Run: headless pygame with SDL's dummy video driver; simulated clock (each Clock.tick advances the game by its frame time, no real sleeping); random seed 0; keys injected as events and as key.get_pressed() state; mouse plan: one left click at the window centre at the start of phase 2, then a move to the lower-right quarter at the start of phase 3.
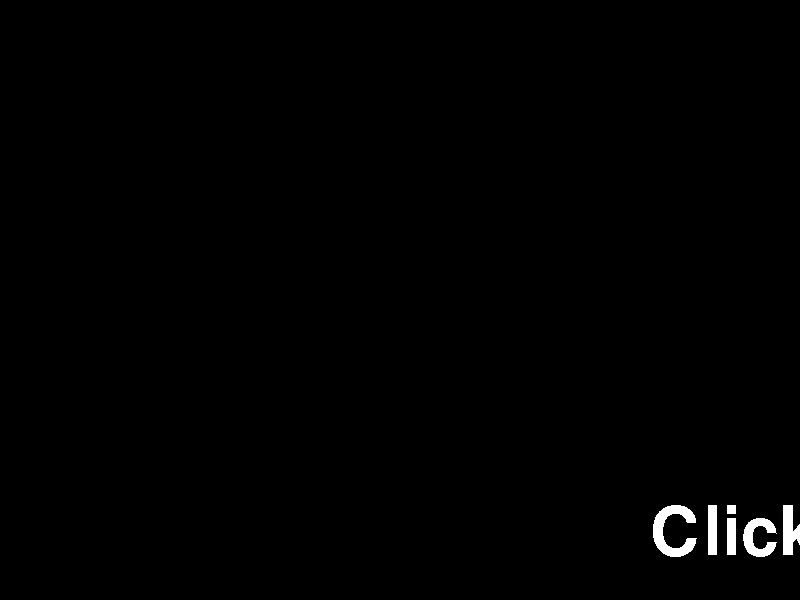
Frame 1 of 4 · flips 1–60 · no input
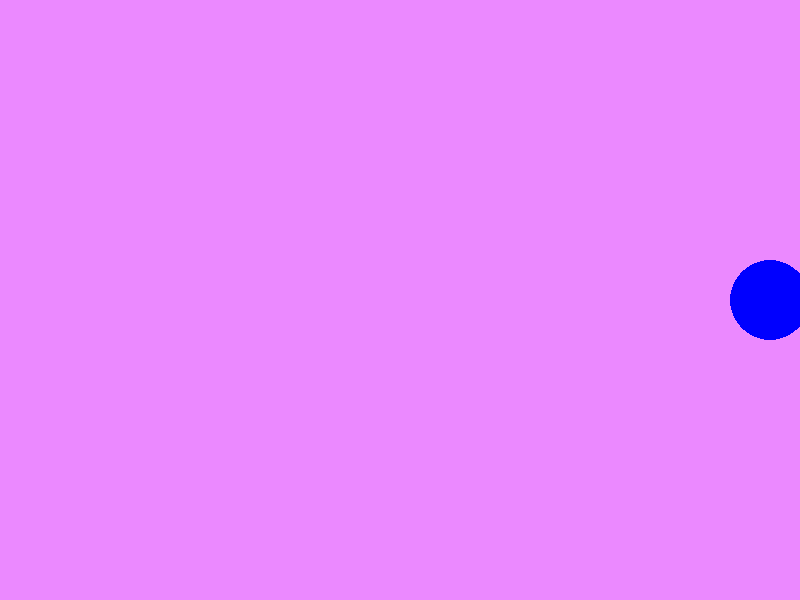
Frame 2 of 4 · flips 61–180 · clicked the window centre · tapped SPACE, RETURN · held RIGHT (→), D
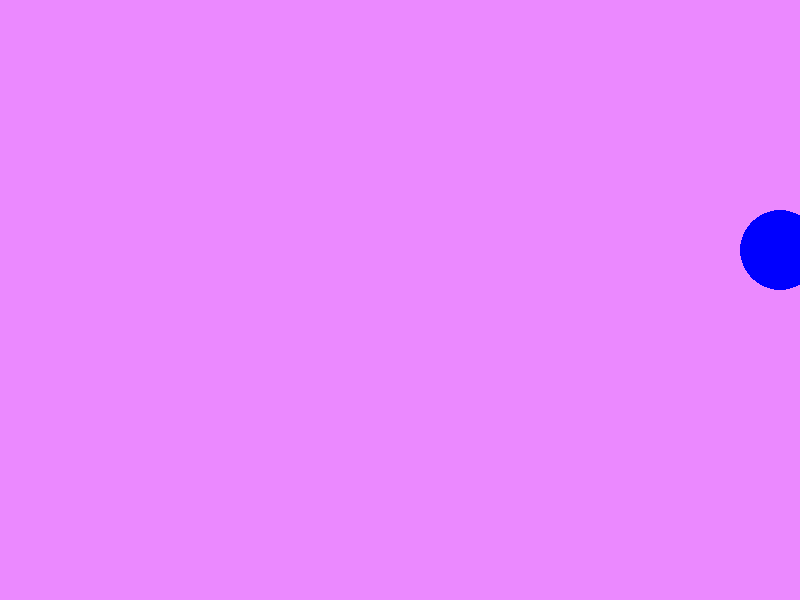
Frame 3 of 4 · flips 181–300 · moved the mouse to the lower-right quarter · held DOWN (↓), S
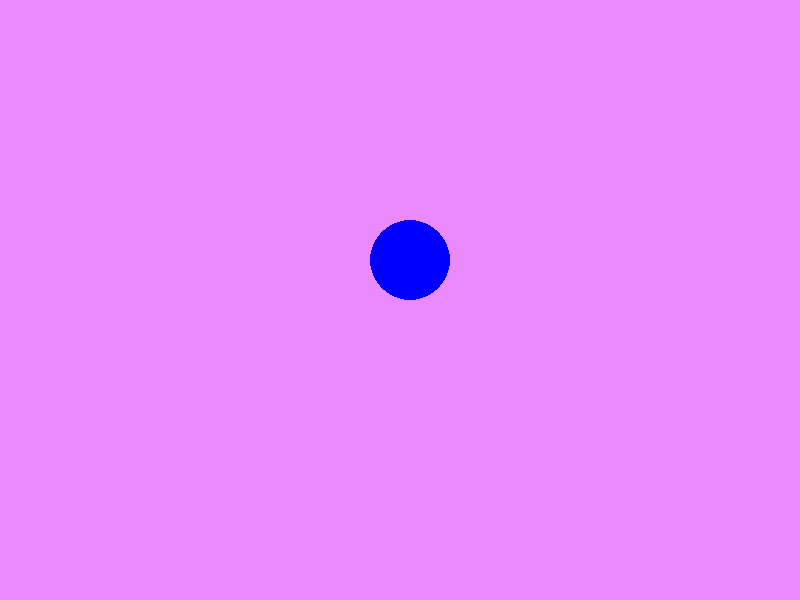
Frame 4 of 4 · flips 301–420 · held LEFT (←), A, UP (↑), W

The pygame program that drew these frames:

import pygame

# resolution
res = (800,600)
res_x = res[0]
res_y = res[1]

# pygame setup
pygame.init()
screen = pygame.display.set_mode(res)
clock = pygame.time.Clock()
running = True
start_game = False
# text font
font_size = 100
my_font = pygame.font.SysFont('Comic Sans MS', font_size)
player_pos = pygame.Vector2(screen.get_width() / 2, screen.get_height() / 2)
player_movement = [0,0]

while True:
    for event in pygame.event.get():
        if event.type == pygame.QUIT:
            pygame.quit()
        if event.type == pygame.MOUSEBUTTONUP:
            start_game = True
            break
    if start_game:
        break

    screen.fill("#000000")
    rgb_white = (255,255,255)
    text_surface = my_font.render("Click to start game", False, rgb_white)
    screen.blit(text_surface, (650,500))
    pygame.display.flip()
    clock.tick(60)

while running:
    # poll for events
    # pygame.QUIT event means the user clicked X to close your window
    for event in pygame.event.get():
        if event.type == pygame.QUIT:
            running = False

    # fill the screen with a color to wipe away anything from last frame
    screen.fill("#EB89FF")

    pygame.draw.circle(screen, "blue", player_pos, 40)

    keys = pygame.key.get_pressed()
    if keys [pygame.K_w]:
        player_movement = [0,-1]
    if keys[pygame.K_s]:
        player_movement = [0,1]
    if keys[pygame.K_a]:
        player_movement = [-1,0]
    if keys[pygame.K_d]:
        player_movement = [1,0]

    if (player_pos[0] >= 0 and player_pos[0] <= res_x):
        player_pos[0] += 10*player_movement[0]
    else:
        if player_pos[0] < 0:
            player_pos[0] = res_x # break
        else:
            player_pos[0] = 0
    
    if (player_pos[1] >= 0 and player_pos[1] <= res_y):
        player_pos[1] += 10*player_movement[1]
    else:
        if player_pos[1] < 0:
            player_pos[1] = res_y # break
        else:
            player_pos[1] = 0

    # flip() the display to put your work on screen
    pygame.display.flip()

    clock.tick(60)  # limits FPS to 60

while True:
    for event in pygame.event.get():
        if event.type == pygame.QUIT:
            pygame.quit()
    screen.fill("#000000")
    
    text_surface = my_font.render("GAME OVER", False, rgb_white)
    screen.blit(text_surface, ((res_x//2)-font_size, (res_y//2)-font_size))
    pygame.display.flip()
    clock.tick(60)
